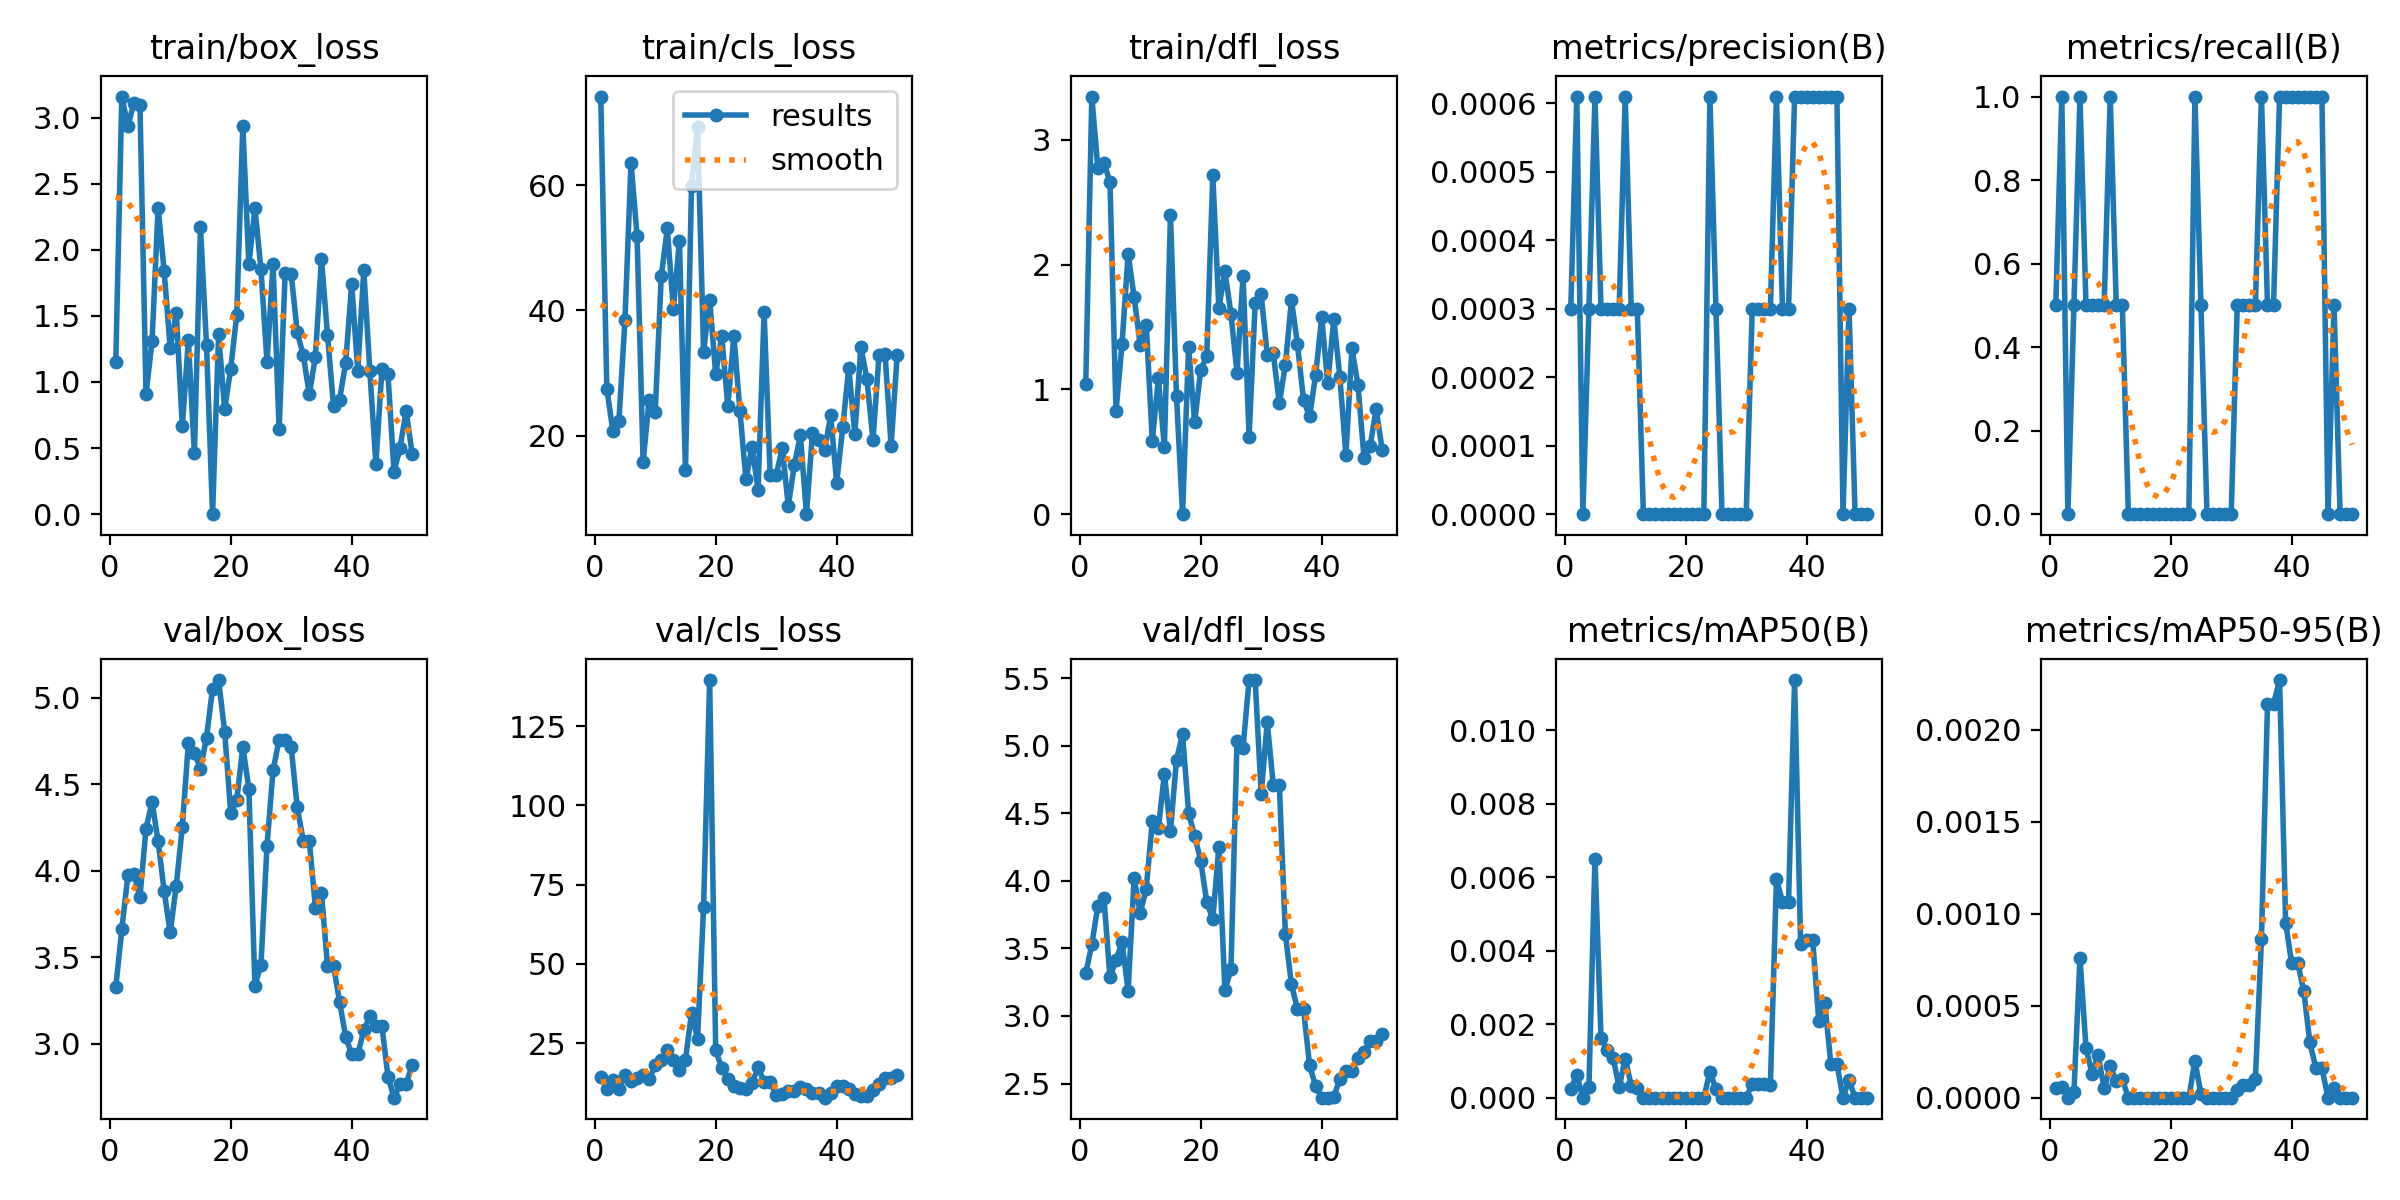

Data behind this chart, as committed beside it:
epoch, time, train/box_loss, train/cls_loss, train/dfl_loss, metrics/precision(B), metrics/recall(B), metrics/mAP50(B), metrics/mAP50-95(B), val/box_loss, val/cls_loss, val/dfl_loss, lr/pg0, lr/pg1, lr/pg2
1, 23.87, 1.15, 74.17, 1.045, 0.0003, 0.5, 0.00023, 5e-05, 3.328, 14.46, 3.315, 4e-05, 4e-05, 4e-05
2, 45.01, 3.159, 27.5, 3.346, 0.00061, 1, 0.00062, 6e-05, 3.662, 10.56, 3.53, 9.802e-05, 9.802e-05, 9.802e-05
3, 64.22, 2.936, 20.76, 2.77, 0, 0, 0, 0, 3.974, 13.52, 3.816, 0.0001537, 0.0001537, 0.0001537
4, 85.12, 3.109, 22.4, 2.816, 0.0003, 0.5, 0.00029, 3e-05, 3.983, 10.39, 3.875, 0.0002069, 0.0002069, 0.0002069
5, 109.5, 3.093, 38.45, 2.662, 0.00061, 1, 0.00651, 0.00076, 3.851, 14.8, 3.286, 0.0002578, 0.0002578, 0.0002578
6, 128.5, 0.9102, 63.59, 0.8259, 0.0003, 0.5, 0.00162, 0.00027, 4.244, 13.04, 3.416, 0.0003063, 0.0003063, 0.0003063
7, 147.8, 1.308, 51.93, 1.367, 0.0003, 0.5, 0.0013, 0.00013, 4.399, 13.9, 3.547, 0.0003525, 0.0003525, 0.0003525
8, 174.6, 2.319, 15.81, 2.086, 0.0003, 0.5, 0.00109, 0.00023, 4.173, 15.05, 3.185, 0.0003962, 0.0003962, 0.0003962
9, 199.2, 1.836, 25.77, 1.738, 0.0003, 0.5, 0.00028, 5e-05, 3.882, 13.55, 4.023, 0.0004376, 0.0004376, 0.0004376
10, 224.1, 1.256, 23.78, 1.353, 0.00061, 1, 0.00106, 0.00017, 3.645, 17.96, 3.762, 0.0004766, 0.0004766, 0.0004766
11, 243.5, 1.523, 45.44, 1.514, 0.0003, 0.5, 0.00033, 9e-05, 3.915, 19.6, 3.944, 0.0005133, 0.0005133, 0.0005133
12, 263.3, 0.6637, 53.1, 0.5842, 0.0003, 0.5, 0.00025, 0.0001, 4.256, 22.69, 4.441, 0.0005475, 0.0005475, 0.0005475
13, 288.5, 1.314, 40.25, 1.089, 0, 0, 0, 0, 4.737, 19.71, 4.391, 0.0005794, 0.0005794, 0.0005794
14, 320.4, 0.4594, 51.1, 0.536, 0, 0, 0, 0, 4.683, 16.66, 4.791, 0.0006089, 0.0006089, 0.0006089
15, 345.4, 2.171, 14.54, 2.397, 0, 0, 0, 0, 4.589, 19.68, 4.368, 0.0006361, 0.0006361, 0.0006361
16, 367.2, 1.278, 59.82, 0.9442, 0, 0, 0, 0, 4.77, 34.51, 4.898, 0.0006608, 0.0006608, 0.0006608
17, 393.7, 0, 69.32, 0, 0, 0, 0, 0, 5.053, 26.42, 5.086, 0.0006832, 0.0006832, 0.0006832
18, 416.7, 1.361, 33.41, 1.338, 0, 0, 0, 0, 5.103, 68.07, 4.505, 0.0007032, 0.0007032, 0.0007032
19, 440.2, 0.7953, 41.73, 0.7378, 0, 0, 0, 0, 4.805, 139.6, 4.332, 0.0007208, 0.0007208, 0.0007208
20, 469.3, 1.1, 29.81, 1.153, 0, 0, 0, 0, 4.338, 22.79, 4.15, 0.0007361, 0.0007361, 0.0007361
21, 498.9, 1.508, 35.87, 1.271, 0, 0, 0, 0, 4.411, 17.18, 3.841, 0.000749, 0.000749, 0.000749
22, 527.3, 2.936, 24.69, 2.714, 0, 0, 0, 0, 4.716, 13.72, 3.72, 0.0007595, 0.0007595, 0.0007595
23, 554.7, 1.888, 35.96, 1.651, 0, 0, 0, 0, 4.476, 11.63, 4.25, 0.0007676, 0.0007676, 0.0007676
24, 579.6, 2.313, 24.01, 1.947, 0.00061, 1, 0.00071, 0.0002, 3.336, 10.9, 3.191, 0.0007733, 0.0007733, 0.0007733
25, 602.2, 1.855, 13.01, 1.606, 0.0003, 0.5, 0.00023, 2e-05, 3.457, 10.46, 3.344, 0.0007767, 0.0007767, 0.0007767
26, 625.7, 1.149, 18.2, 1.132, 0, 0, 0, 0, 4.146, 12.3, 5.039, 0.0007777, 0.0007777, 0.0007777
27, 649.1, 1.889, 11.36, 1.91, 0, 0, 0, 0, 4.58, 17.36, 4.987, 0.0007763, 0.0007763, 0.0007763
28, 670.8, 0.6423, 39.71, 0.6214, 0, 0, 0, 0, 4.759, 12.85, 5.487, 0.0007726, 0.0007726, 0.0007726
29, 692.8, 1.824, 13.72, 1.691, 0, 0, 0, 0, 4.759, 12.85, 5.487, 0.0007664, 0.0007664, 0.0007664
30, 714.8, 1.815, 13.75, 1.762, 0, 0, 0, 0, 4.715, 8.8, 4.643, 0.0007579, 0.0007579, 0.0007579
31, 737.2, 1.377, 17.98, 1.273, 0.0003, 0.5, 0.00037, 4e-05, 4.366, 8.891, 5.174, 0.000747, 0.000747, 0.000747
32, 759.3, 1.201, 8.806, 1.289, 0.0003, 0.5, 0.00036, 7e-05, 4.175, 9.818, 4.708, 0.0007338, 0.0007338, 0.0007338
33, 781.4, 0.9061, 15.35, 0.8871, 0.0003, 0.5, 0.00036, 7e-05, 4.175, 9.818, 4.708, 0.0007181, 0.0007181, 0.0007181
34, 802.4, 1.191, 20.03, 1.197, 0.0003, 0.5, 0.00034, 0.0001, 3.788, 11.1, 3.604, 0.0006932, 0.0006932, 0.0006932
35, 825.9, 1.932, 7.457, 1.716, 0.00061, 1, 0.00595, 0.00086, 3.875, 10.58, 3.235, 0.0006536, 0.0006536, 0.0006536
36, 845.5, 1.356, 20.42, 1.362, 0.0003, 0.5, 0.00534, 0.00214, 3.453, 9.276, 3.049, 0.000614, 0.000614, 0.000614
37, 864.5, 0.8169, 19.34, 0.9117, 0.0003, 0.5, 0.00534, 0.00214, 3.453, 9.276, 3.049, 0.0005744, 0.0005744, 0.0005744
38, 886.9, 0.8673, 17.65, 0.7848, 0.00061, 1, 0.01137, 0.00227, 3.243, 7.807, 2.634, 0.0005348, 0.0005348, 0.0005348
39, 910.7, 1.143, 23.23, 1.115, 0.00061, 1, 0.00418, 0.00095, 3.043, 9.229, 2.48, 0.0004952, 0.0004952, 0.0004952
40, 934, 1.741, 12.51, 1.577, 0.00061, 1, 0.00428, 0.00073, 2.94, 11.42, 2.395, 0.0004556, 0.0004556, 0.0004556
41, 954.2, 1.084, 21.32, 1.048, 0.00061, 1, 0.00428, 0.00073, 2.94, 11.42, 2.395, 0.000416, 0.000416, 0.000416
42, 973.3, 1.844, 30.89, 1.562, 0.00061, 1, 0.00209, 0.00058, 3.078, 10.44, 2.401, 0.0003764, 0.0003764, 0.0003764
43, 992.1, 1.082, 20.23, 1.102, 0.00061, 1, 0.00257, 0.0003, 3.159, 8.891, 2.534, 0.0003368, 0.0003368, 0.0003368
44, 1010, 0.3811, 34.2, 0.4752, 0.00061, 1, 0.00091, 0.00016, 3.102, 8.427, 2.592, 0.0002972, 0.0002972, 0.0002972
45, 1029, 1.096, 28.98, 1.327, 0.00061, 1, 0.00091, 0.00016, 3.102, 8.427, 2.592, 0.0002576, 0.0002576, 0.0002576
46, 1048, 1.057, 19.27, 1.035, 0, 0, 0, 0, 2.811, 10.21, 2.688, 0.000218, 0.000218, 0.000218
47, 1067, 0.3193, 32.91, 0.4512, 0.0003, 0.5, 0.00048, 5e-05, 2.69, 12.02, 2.736, 0.0001784, 0.0001784, 0.0001784
48, 1086, 0.5027, 32.96, 0.5423, 0, 0, 0, 0, 2.768, 13.89, 2.815, 0.0001388, 0.0001388, 0.0001388
49, 1104, 0.7818, 18.38, 0.8432, 0, 0, 0, 0, 2.768, 13.89, 2.815, 9.92e-05, 9.92e-05, 9.92e-05
50, 1123, 0.454, 32.92, 0.5162, 0, 0, 0, 0, 2.881, 14.92, 2.866, 5.96e-05, 5.96e-05, 5.96e-05
